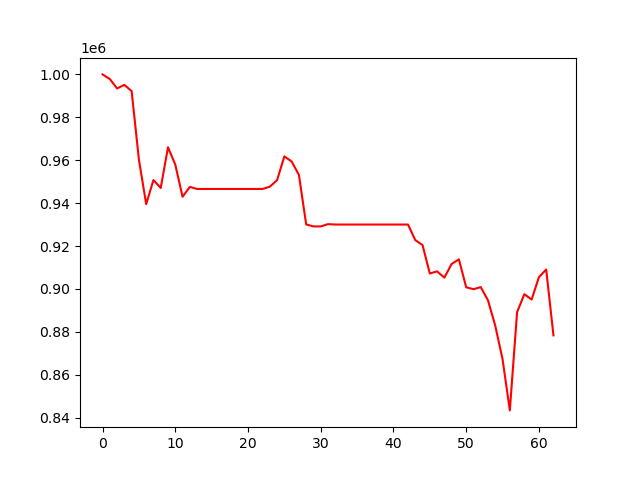

Values plotted in this chart, from the file beside it:
, 0
0, 1000000
1, 997853
2, 993444
3, 995120
4, 992215
5, 960267
6, 939513
7, 950772
8, 947058
9, 966034
10, 957983
11, 942948
12, 947545
13, 946597
14, 946597
15, 946597
16, 946597
17, 946597
18, 946597
19, 946597
20, 946597
21, 946597
22, 946597
23, 947657
24, 950720
25, 961781
26, 959407
27, 953199
28, 930062
29, 929132
30, 929132
31, 930200
32, 930013
33, 930013
34, 930013
35, 930013
36, 930013
37, 930013
38, 930013
39, 930013
40, 930013
41, 930013
42, 930013
43, 922767
44, 920427
45, 907201
46, 908178
47, 905255
48, 911648
49, 913778
50, 900775
51, 899874
52, 900856
53, 894669
54, 882815
55, 867263
56, 843374
57, 889182
58, 897539
59, 895051
... 3 more rows
